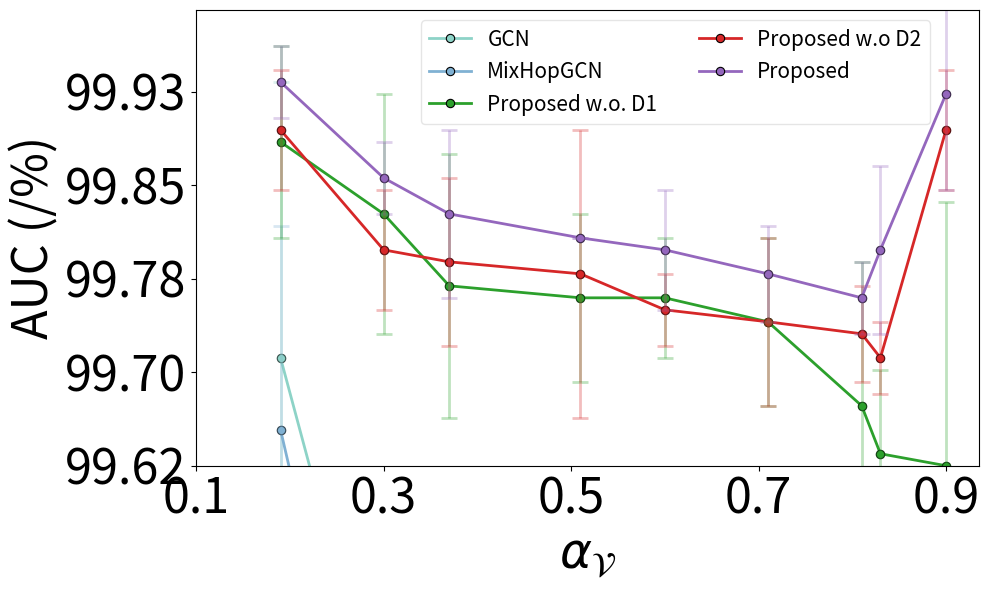

Here is the Python script that generated this plot:
import matplotlib.pyplot as plt
import numpy as np
from scipy.interpolate import interp1d
from collections import defaultdict

raw_data = [
    ("GCN",
     [0.81, 0.70, 0.63, 0.49, 0.40, 0.29, 0.19, 0.17, 0.10],
     [99.71, 99.39, 99.06, 98.51, 98.01, 97.27, 96.45, 96.29, 94.07],
     [0.23, 0.09, 0.22, 0.35, 0.45, 0.42, 0.57, 0.67, 0.86]),

    # ("GAT",
    #  [0.81, 0.70, 0.63, 0.49, 0.40, 0.29, 0.19, 0.17, 0.10],
    #  [99.28, 98.97, 98.99, 98.75, 98.48, 97.98, 97.72, 97.51, 96.42],
    #  [0.16, 0.23, 0.13, 0.20, 0.25, 0.22, 0.50, 0.50, 0.39]),

    # ("GIN",
    #  [0.81, 0.70, 0.63, 0.49, 0.40, 0.29, 0.19, 0.17, 0.10],
    #  [91.83, 95.76, 95.53, 94.91, 84.81, 82.49, 70.24, 72.01, 65.24],
    #  [0.70, 0.78, 0.59, 0.90, 0.14, 0.14, 0.78, 0.96, 0.38]),

    # ("GraphSAGE",
    #  [0.81, 0.70, 0.63, 0.49, 0.40, 0.29, 0.19, 0.17, 0.10],
    #  [97.91, 97.96, 97.96, 97.05, 95.93, 93.38, 90.27, 90.37, 85.82],
    #  [0.62, 0.57, 0.60, 0.85, 0.93, 0.99, 1.93, 2.24, 2.03]),

    ("MixHopGCN",
     [0.81, 0.70, 0.63, 0.49, 0.40, 0.29, 0.19, 0.17, 0.10],
     [99.65, 99.28, 98.99, 98.75, 98.48, 97.98, 97.72, 97.51, 96.42],
     [0.17, 0.09, 0.13, 0.20, 0.25, 0.22, 0.50, 0.50, 0.39]),

    # ("ChebGCN",
    #  [0.81, 0.70, 0.63, 0.50, 0.49, 0.40, 0.29, 0.19, 0.17, 0.10],
    #  [98.41, 98.19, 97.82, 96.56, 96.76, 94.09, 91.18, 86.24, 84.88, 77.29],
    #  [0.13, 0.22, 0.21, 0.79, 0.32, 0.56, 1.02, 1.77, 1.42, 3.20]),

    # ("LINKX",
    #  [0.81,  0.69,  0.62,  0.49,  0.41, 0.30, 0.20, 0.18, 0.11],
    #  [97.30, 96.99, 96.81, 94.28, 92.82, 89.63, 86.69, 85.47, 83.48],
    #  [0.32, 0.15, 0.18, 0.15,  0.13,  0.29, 0.15, 0.12, 0.18]),

    ("Proposed w.o. D1",
     [0.81, 0.7, 0.63,  0.49, 0.4, 0.29, 0.19, 0.17, 0.1],
     [99.89, 99.83, 99.77, 99.76, 99.76, 99.74, 99.67, 99.63, 99.62],
     [0.08, 0.1, 0.11, 0.07, 0.05, 0.07, 0.12, 0.07, 0.22]),
    ("Proposed w.o D2",
     [0.81, 0.7, 0.63,  0.49, 0.4, 0.29, 0.19, 0.17, 0.1],
     [99.9, 99.8, 99.79, 99.78, 99.75, 99.74, 99.73, 99.71, 99.9],
     [0.05, 0.05, 0.07, 0.12, 0.03, 0.07, 0.04, 0.03, 0.05]),
    ("Proposed",
     [0.81, 0.7, 0.63,  0.49, 0.4, 0.29, 0.19, 0.17, 0.1],
     [99.94, 99.86, 99.83, 99.81, 99.8, 99.78, 99.76, 99.80, 99.93],
     [0.03, 0.03, 0.07, 0.0, 0.05, 0.04, 0.03, 0.07, 0.08]),
]

TITLE_SIZE = 26
LABEL_SIZE = 35
TICK_SIZE = 35
LEGEND_SIZE = 15
LEGEND_TITLE_SIZE = 24
ANNOTATION_SIZE = 24
FIGSIZE = (10, 8)
DPI = 300

import seaborn as sns
models = ["GCN", "GAT", "GIN", "GraphSAGE", "MixHopGCN", "ChebGCN", "LINKX"]
set3_colors = sns.color_palette("Set3", len(models))
model_colors = {model: color for model, color in zip(models, set3_colors)}
new_alpha = np.arange(0.1, 1.0, 0.2)
interpolated_data = defaultdict(dict)
for model, alpha, best_valid, variance in raw_data:

    interpolated_data[model]["alpha"] =  [1-i for i in alpha] 
    interpolated_data[model]["best_valid"] = best_valid
    interpolated_data[model]["variance"] = variance

fig, ax = plt.subplots(figsize=(10, 6))
colors = plt.cm.get_cmap('tab10', len(interpolated_data))
dashed_models = {"ChebGCN", "LINKX", "GIN"}  # Models that will have dashed lines
line_styles = {model: "--" if model in dashed_models else "-" for model in interpolated_data.keys()}
alpha_values = {model: 0.5 if model in dashed_models else 1.0 for model in interpolated_data.keys()}  # Reduce opacity for dashed lines
model_colors["GAT"] = "pink"
for idx, (model, values) in enumerate(interpolated_data.items()):
    color = model_colors.get(model, f"C{idx}")  # consistent color fallback

    # Plot main lines
    ax.plot(
        values["alpha"],
        values["best_valid"],
        linestyle=line_styles[model],
        linewidth=2,
        color=color,
        label=model,
        marker='o',
        markersize=6,
        markerfacecolor=color,
        markeredgecolor='black',
        markeredgewidth=0.8
    )

    ax.errorbar(
        values["alpha"],
        values["best_valid"],
        yerr=values["variance"],
        fmt='o',  # Markers only for error bars
        color=color,
        alpha=0.3,  # Reduced transparency for error bars
        capsize=6,
        elinewidth=2,
        capthick=2
    )
    
# fontsize = 22
# # Formatting the plot
# ax.set_xlabel(r"$\alpha_{\mathcal{V}}$", fontsize=LABEL_SIZE)
# ax.set_ylabel("AUC (/%)", fontsize=LABEL_SIZE)
# ax.set_xticks(new_alpha)
# ax.set_yticks(np.arange(60, 101, 10))
# ax.tick_params(axis='both', labelsize=TICK_SIZE)
# fontsize = 16
# ax.legend(fontsize=LEGEND_SIZE, loc="lower left")
# plt.tight_layout()

# plt.savefig('Cora_SYN_Real_AUC.pdf')

legend = ax.legend(
    fontsize=LEGEND_SIZE,
    loc="upper right",
    bbox_to_anchor=(0.95, 1),  # 从 (1,1) 调到 (0.95,1)，稍微往左
    ncol=2,
    frameon=True,
    framealpha=0.5,
    fancybox=True
)
legend.get_frame().set_facecolor('white')
ax.set_xlabel(r"$\alpha_{\mathcal{V}}$", fontsize=LABEL_SIZE)
ax.set_ylabel("AUC (/%)", fontsize=LABEL_SIZE)
ax.set_xticks(new_alpha)
interval = (100.01 - 99.62)/5
yticks = np.arange(99.62, 100.01, interval)
ax.set_yticks(yticks)
ax.set_yticklabels([f"{tick:.2f}" for tick in yticks])  # 保留两位小数

ax.set_ylim(99.62, 100)  # 🔥🔥🔥 这里设置只显示 99.62-100
ax.tick_params(axis='both', labelsize=TICK_SIZE)
# ax.legend(fontsize=LEGENG_SIZE, loc="lower left")
plt.tight_layout()

plt.savefig('Cora_SYN_AUC_Real.pdf')
